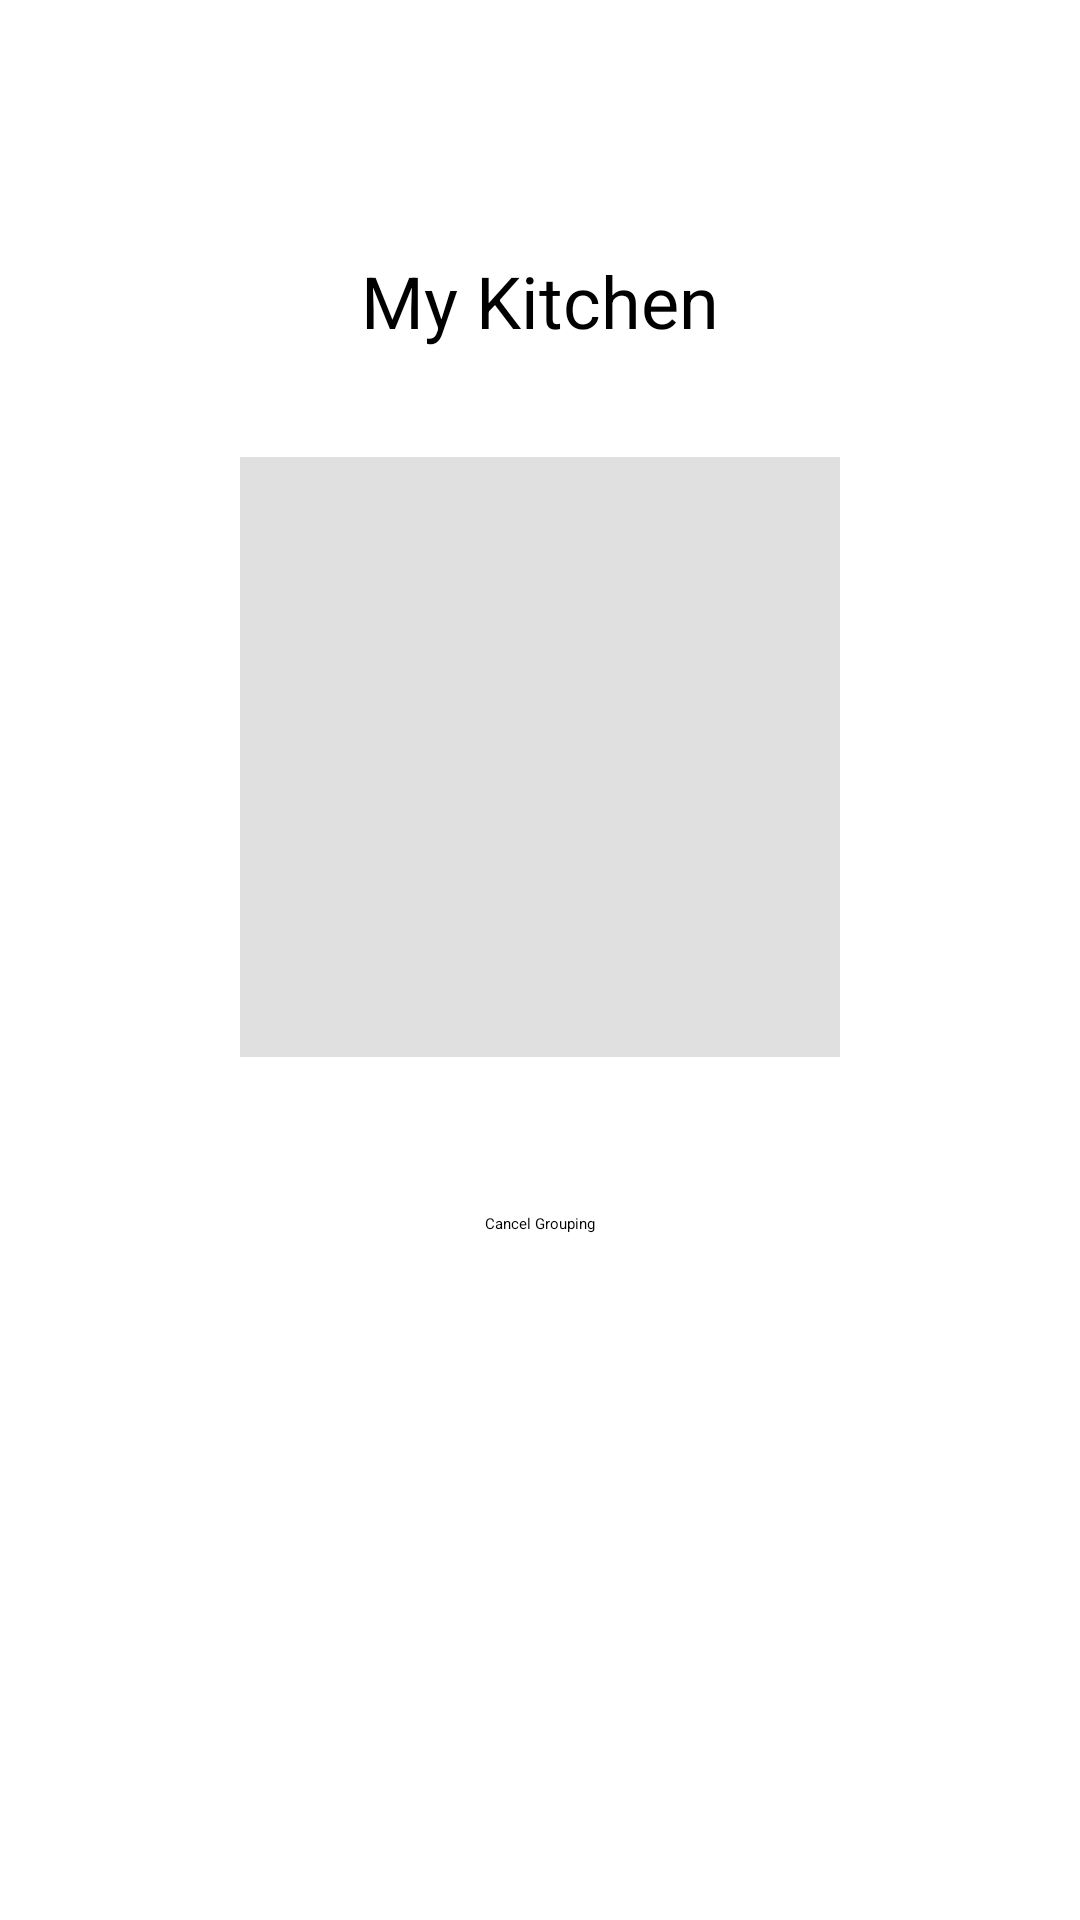

The Android layout XML behind this screen, and the referenced resources:
<!-- AndroidManifest.xml: application theme Theme.Test2 -->
<!-- res/layout/activity_my_kitchen.xml -->
<?xml version="1.0" encoding="utf-8"?>
<androidx.constraintlayout.widget.ConstraintLayout xmlns:android="http://schemas.android.com/apk/res/android"
    xmlns:app="http://schemas.android.com/apk/res-auto"
    xmlns:tools="http://schemas.android.com/tools"
    android:id="@+id/main"
    android:layout_width="match_parent"
    android:layout_height="match_parent"
    tools:context=".MyKitchenActivity">

    <TextView
        android:id="@+id/kitchenTitle"
        android:layout_width="wrap_content"
        android:layout_height="wrap_content"
        android:layout_marginTop="84dp"
        android:text="My Kitchen"
        android:textSize="24sp"
        app:layout_constraintEnd_toEndOf="parent"
        app:layout_constraintStart_toStartOf="parent"
        app:layout_constraintTop_toTopOf="parent" />


    <FrameLayout
        android:id="@+id/drop_zone"
        android:layout_width="200dp"
        android:layout_height="200dp"
        android:layout_marginTop="36dp"
        android:background="#E0E0E0"
        android:gravity="center"
        app:layout_constraintEnd_toEndOf="parent"
        app:layout_constraintStart_toStartOf="parent"
        app:layout_constraintTop_toBottomOf="@id/kitchenTitle" />


    <HorizontalScrollView
        android:layout_width="match_parent"
        android:id="@+id/ScrollView"
        android:layout_height="wrap_content"
        android:layout_marginTop="36dp"
        app:layout_constraintEnd_toEndOf="parent"
        app:layout_constraintStart_toStartOf="parent"
        app:layout_constraintTop_toBottomOf="@id/drop_zone">


        <LinearLayout
            android:id="@+id/dynamic_ingredients_container"
            android:layout_width="wrap_content"
            android:layout_height="wrap_content"
            android:orientation="horizontal"
            android:gravity="center" />

    </HorizontalScrollView>


    <Button
        android:id="@+id/cancel_button"
        android:layout_width="wrap_content"
        android:layout_height="wrap_content"
        android:text="Cancel Grouping"
        app:layout_constraintTop_toBottomOf="@id/ScrollView"
        app:layout_constraintStart_toStartOf="parent"
        app:layout_constraintEnd_toEndOf="parent"
        android:layout_marginTop="16dp"/>

</androidx.constraintlayout.widget.ConstraintLayout>
<!-- resources referenced by this layout -->
<resources>
  <style name="Theme.Test2" parent="Base.Theme.Test2">
          
          <item name="android:navigationBarColor">@android:color/transparent</item>
          <item name="android:statusBarColor">@android:color/transparent</item>
          <item name="android:windowLightStatusBar">?attr/isLightTheme</item>
      </style>
</resources>
